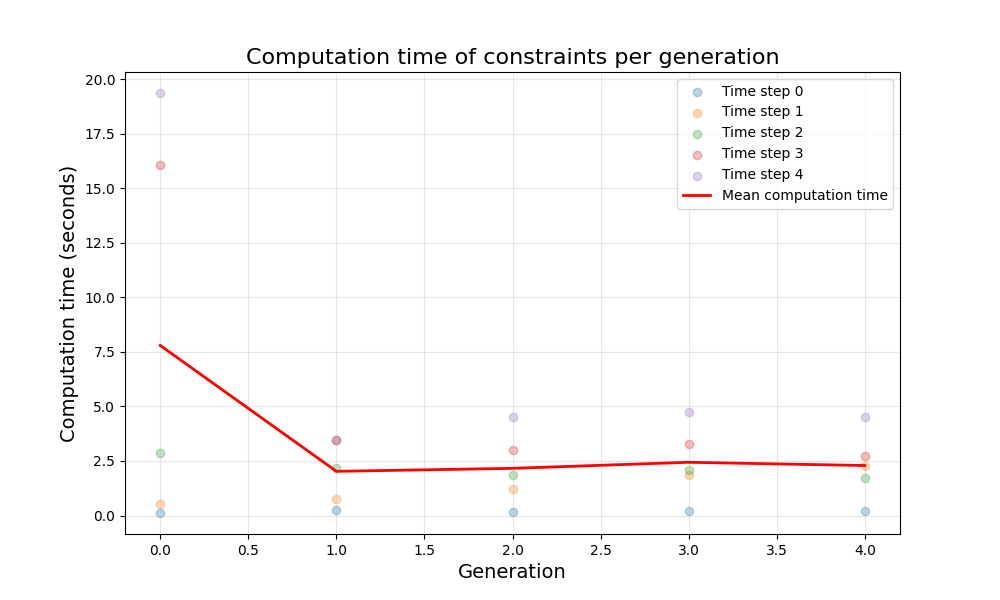

The data file committed next to this chart (first rows):
, timestep_0, timestep_1, timestep_2, timestep_3, timestep_4, mean
generation_0, 0.1148, 0.5491, 2.869, 16.08, 19.37, 7.796
generation_1, 0.2447, 0.7781, 2.155, 3.477, 3.474, 2.026
generation_2, 0.1797, 1.238, 1.87, 3.015, 4.508, 2.162
generation_3, 0.2152, 1.865, 2.103, 3.288, 4.731, 2.44
generation_4, 0.2199, 2.284, 1.711, 2.733, 4.508, 2.291
